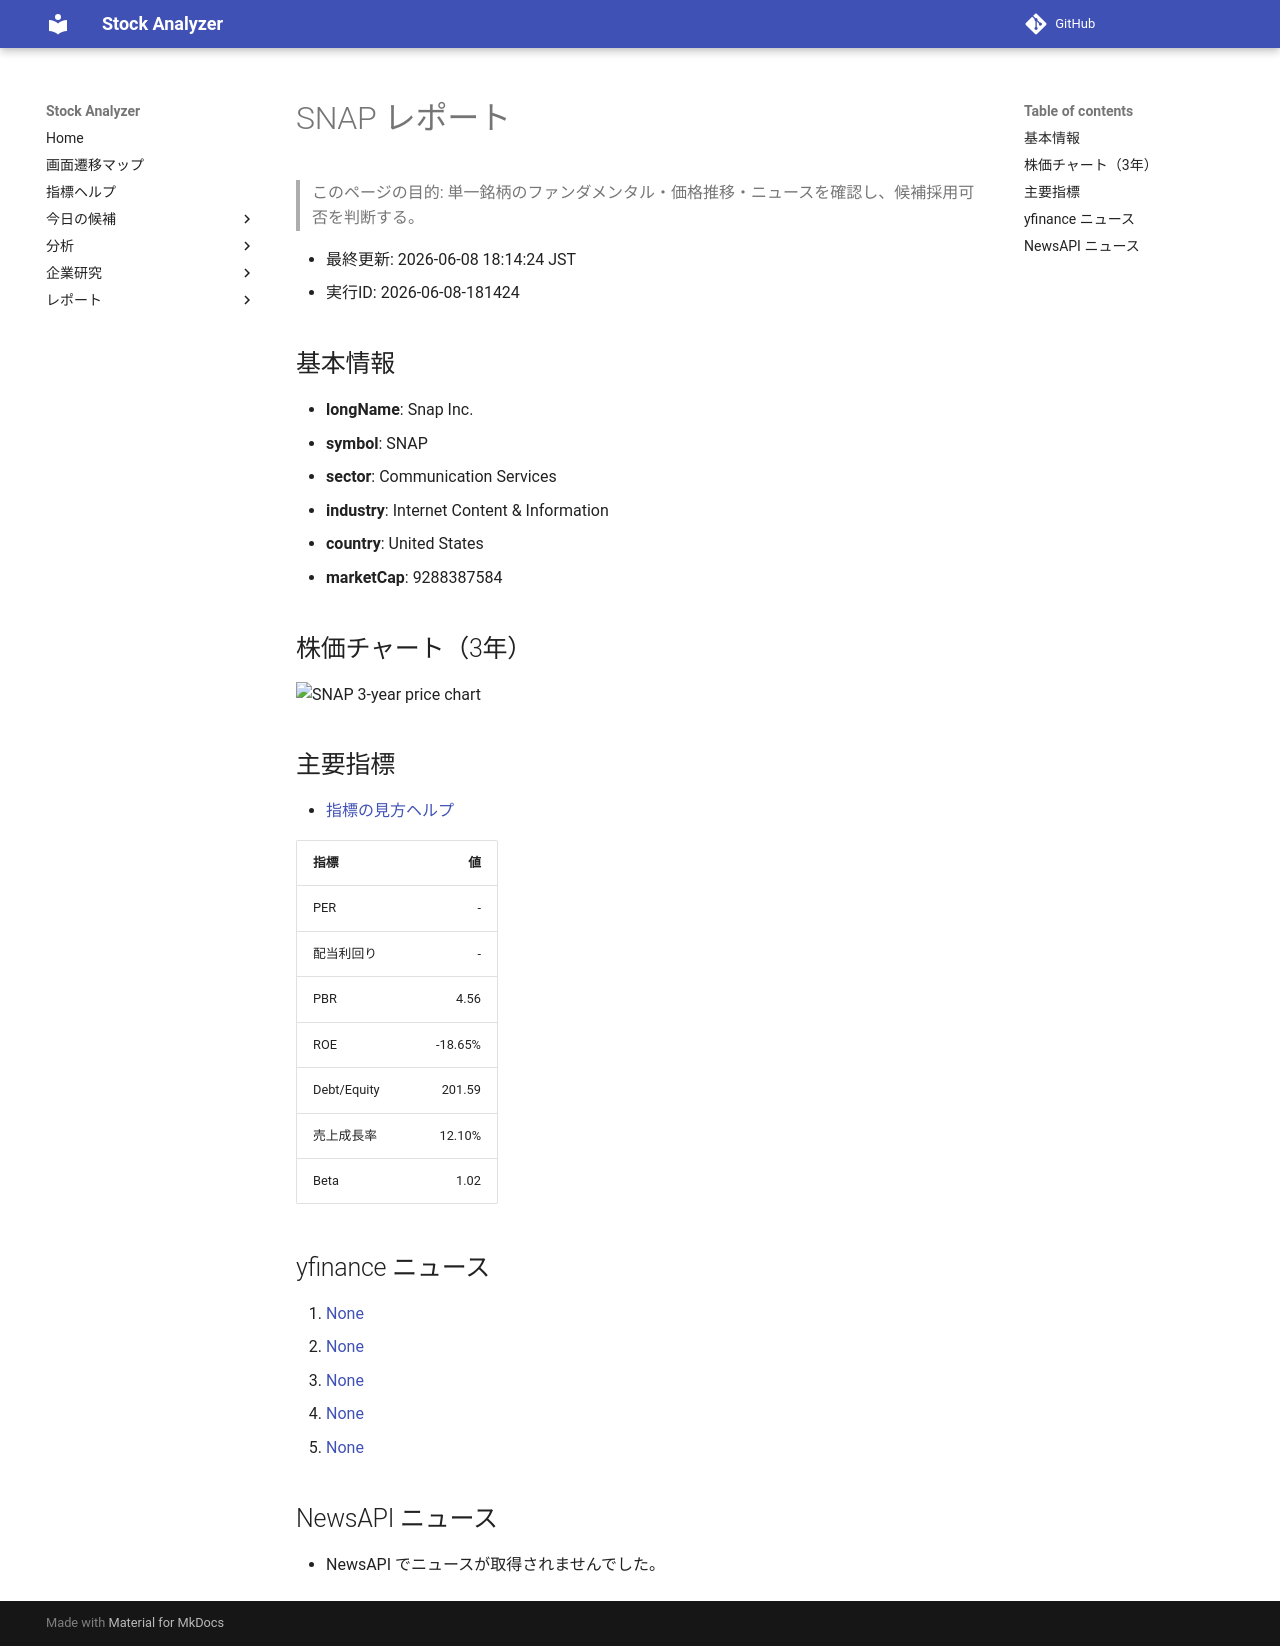

repository: Yumi-note/Making-APP · page: reports/2026-06-08/181424/SNAP/index.html · generator: mkdocs

# SNAP レポート

> このページの目的: 単一銘柄のファンダメンタル・価格推移・ニュースを確認し、候補採用可否を判断する。

- 最終更新: 2026-06-08 18:14:24 JST
- 実行ID: 2026-06-08-181424

## 基本情報

- **longName**: Snap Inc.
- **symbol**: SNAP
- **sector**: Communication Services
- **industry**: Internet Content & Information
- **country**: United States
- **marketCap**: 9288387584

## 株価チャート（3年）

![SNAP 3-year price chart](SNAP_3y.png)

## 主要指標

- [指標の見方ヘルプ](../../../../indicators.md)

| 指標 | 値 |
|---|---:|
| PER | - |
| 配当利回り | - |
| PBR | 4.56 |
| ROE | -18.65% |
| Debt/Equity | 201.59 |
| 売上成長率 | 12.10% |
| Beta | 1.02 |

## yfinance ニュース

1. [None](None)
2. [None](None)
3. [None](None)
4. [None](None)
5. [None](None)

## NewsAPI ニュース

- NewsAPI でニュースが取得されませんでした。
